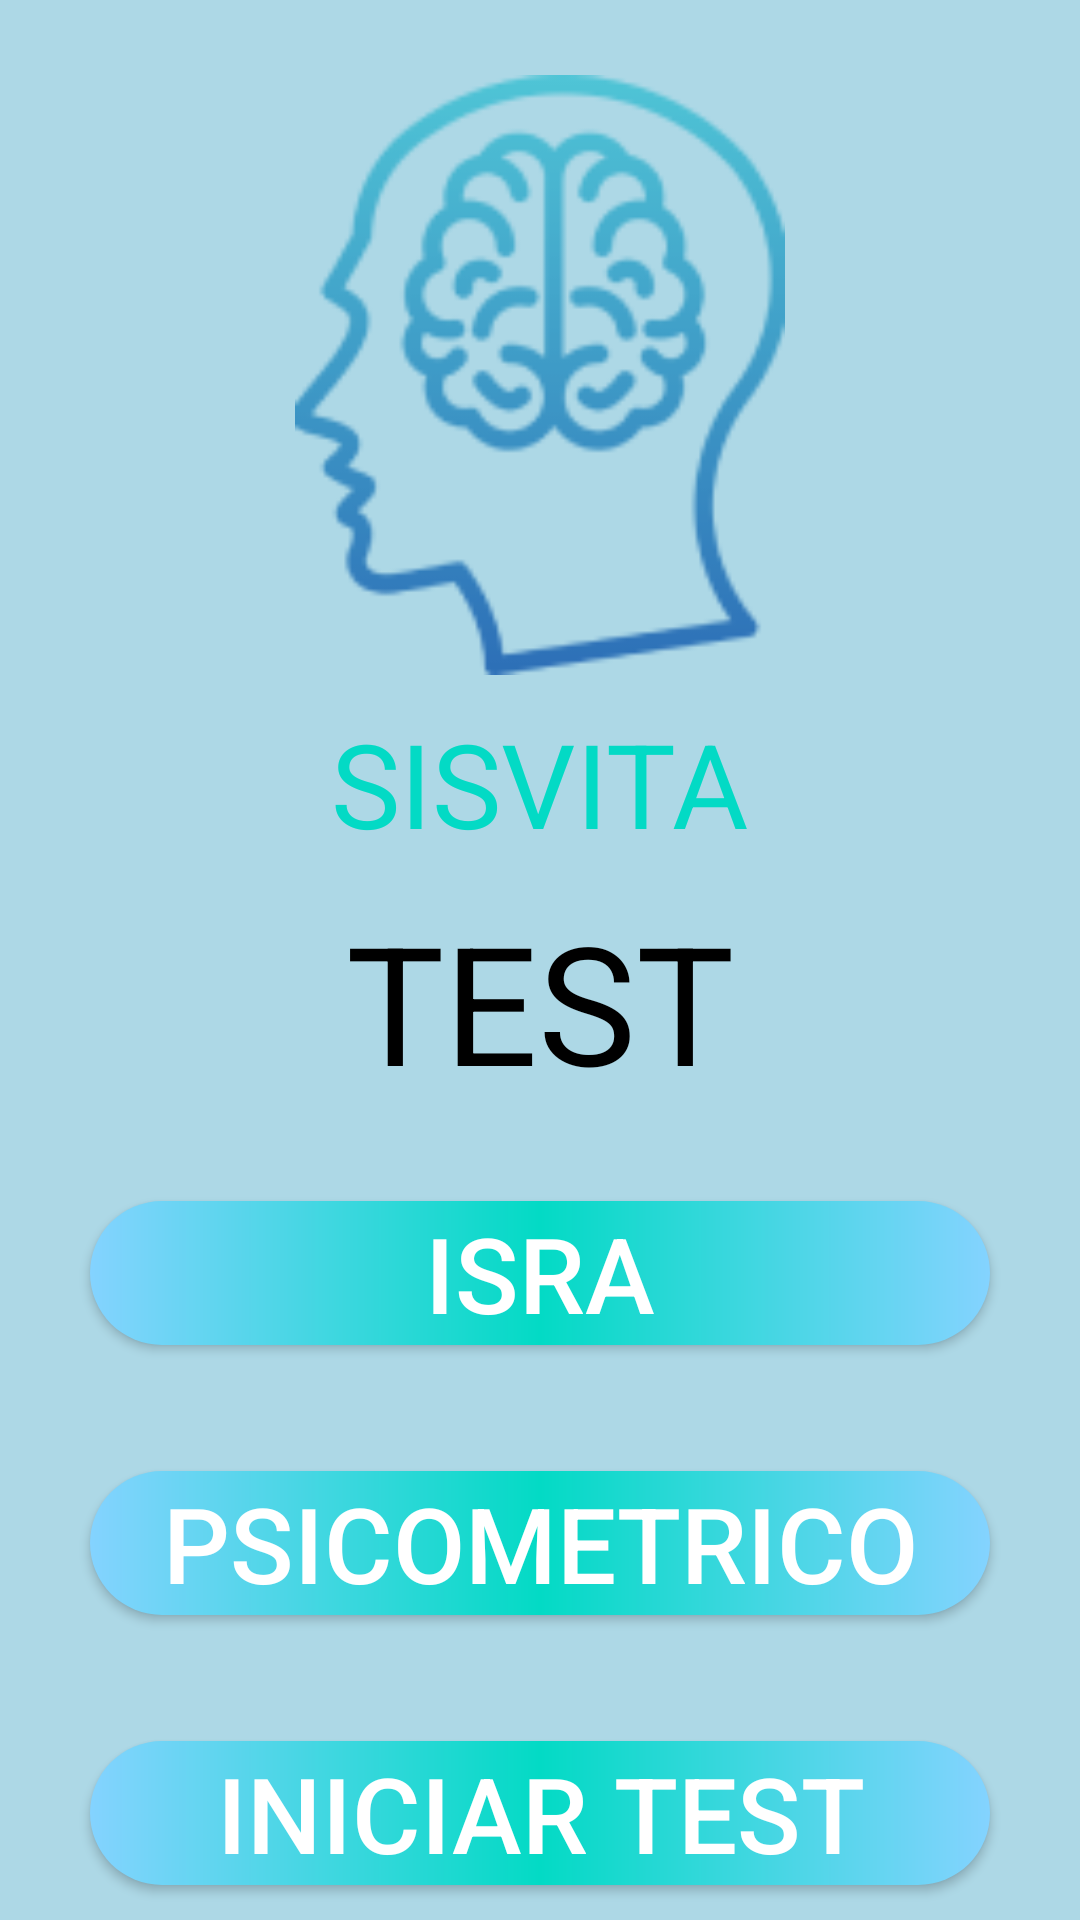

Layout XML and referenced resources for this Android screen:
<!-- AndroidManifest.xml: application theme AppTheme -->
<!-- res/layout/escogertest.xml -->
<?xml version="1.0" encoding="utf-8"?>
<RelativeLayout xmlns:android="http://schemas.android.com/apk/res/android"
    xmlns:tools="http://schemas.android.com/tools"
    android:layout_width="match_parent"
    android:layout_height="match_parent"
    android:background="@color/light_blue">
    <ImageView
        android:id="@+id/logo"
        android:layout_width="200dp"
        android:layout_height="200dp"
        android:layout_centerHorizontal="true"
        android:layout_marginTop="25dp"
        android:contentDescription="@string/app_name"
        android:src="@drawable/sisvita_logo"/>
    <TextView
        android:id="@+id/appName"
        android:layout_width="wrap_content"
        android:layout_height="wrap_content"
        android:layout_below="@id/logo"
        android:layout_centerHorizontal="true"
        android:layout_marginTop="10dp"
        android:text="SISVITA"
        android:textColor="#FF03DAC5"
        android:textSize="39sp" />
    <TextView
        android:id="@+id/testTitle"
        android:layout_width="wrap_content"
        android:layout_height="wrap_content"
        android:layout_below="@id/appName"
        android:layout_centerHorizontal="true"
        android:layout_marginTop="10dp"
        android:text="TEST"
        android:textColor="@android:color/black"
        android:textSize="55sp"
        android:gravity="center"/>
    <Button
        android:id="@+id/israbutton"
        android:layout_width="match_parent"
        android:layout_height="wrap_content"
        android:layout_below="@id/testTitle"
        android:layout_centerHorizontal="true"
        android:layout_marginTop="30dp"
        android:layout_marginStart="60dp"
        android:background="@drawable/custom_button"
        android:text="ISRA"
        android:textColor="@android:color/white"
        android:textSize="35sp"/>
    <Button
        android:id="@+id/psicometricobutton"
        android:layout_width="match_parent"
        android:layout_height="wrap_content"
        android:layout_below="@id/testTitle"
        android:layout_centerHorizontal="true"
        android:layout_marginTop="120dp"
        android:layout_marginStart="60dp"
        android:background="@drawable/custom_button"
        android:text="PSICOMETRICO"
        android:textColor="@android:color/white"
        android:textSize="35sp"/>

    <Button
        android:id="@+id/empezartest"
        android:layout_width="match_parent"
        android:layout_height="wrap_content"
        android:layout_below="@id/testTitle"
        android:layout_centerHorizontal="true"
        android:layout_marginTop="210dp"
        android:layout_marginStart="60dp"
        android:text="Iniciar Test"
        android:background="@drawable/custom_button"
        android:textColor="@android:color/white"
        android:textSize="35sp"/>

</RelativeLayout>
<!-- resources referenced by this layout -->
<resources>
  <color name="light_blue">#ADD8E6</color>
  <!-- drawable custom_button (drawable) -->
  <?xml version="1.0" encoding="utf-8"?>
  <shape xmlns:android="http://schemas.android.com/apk/res/android">
      <corners android:radius="90dp" />
      <gradient
          android:startColor="#84D3FF"
          android:centerColor="#FF03DAC5"
          android:endColor="#84D3FF"/>
  </shape>
  <!-- drawable sisvita_logo: png bitmap (drawable, 11436 bytes) -->
  <string name="app_name">Proyecto_Sisvita-G11</string>
</resources>
